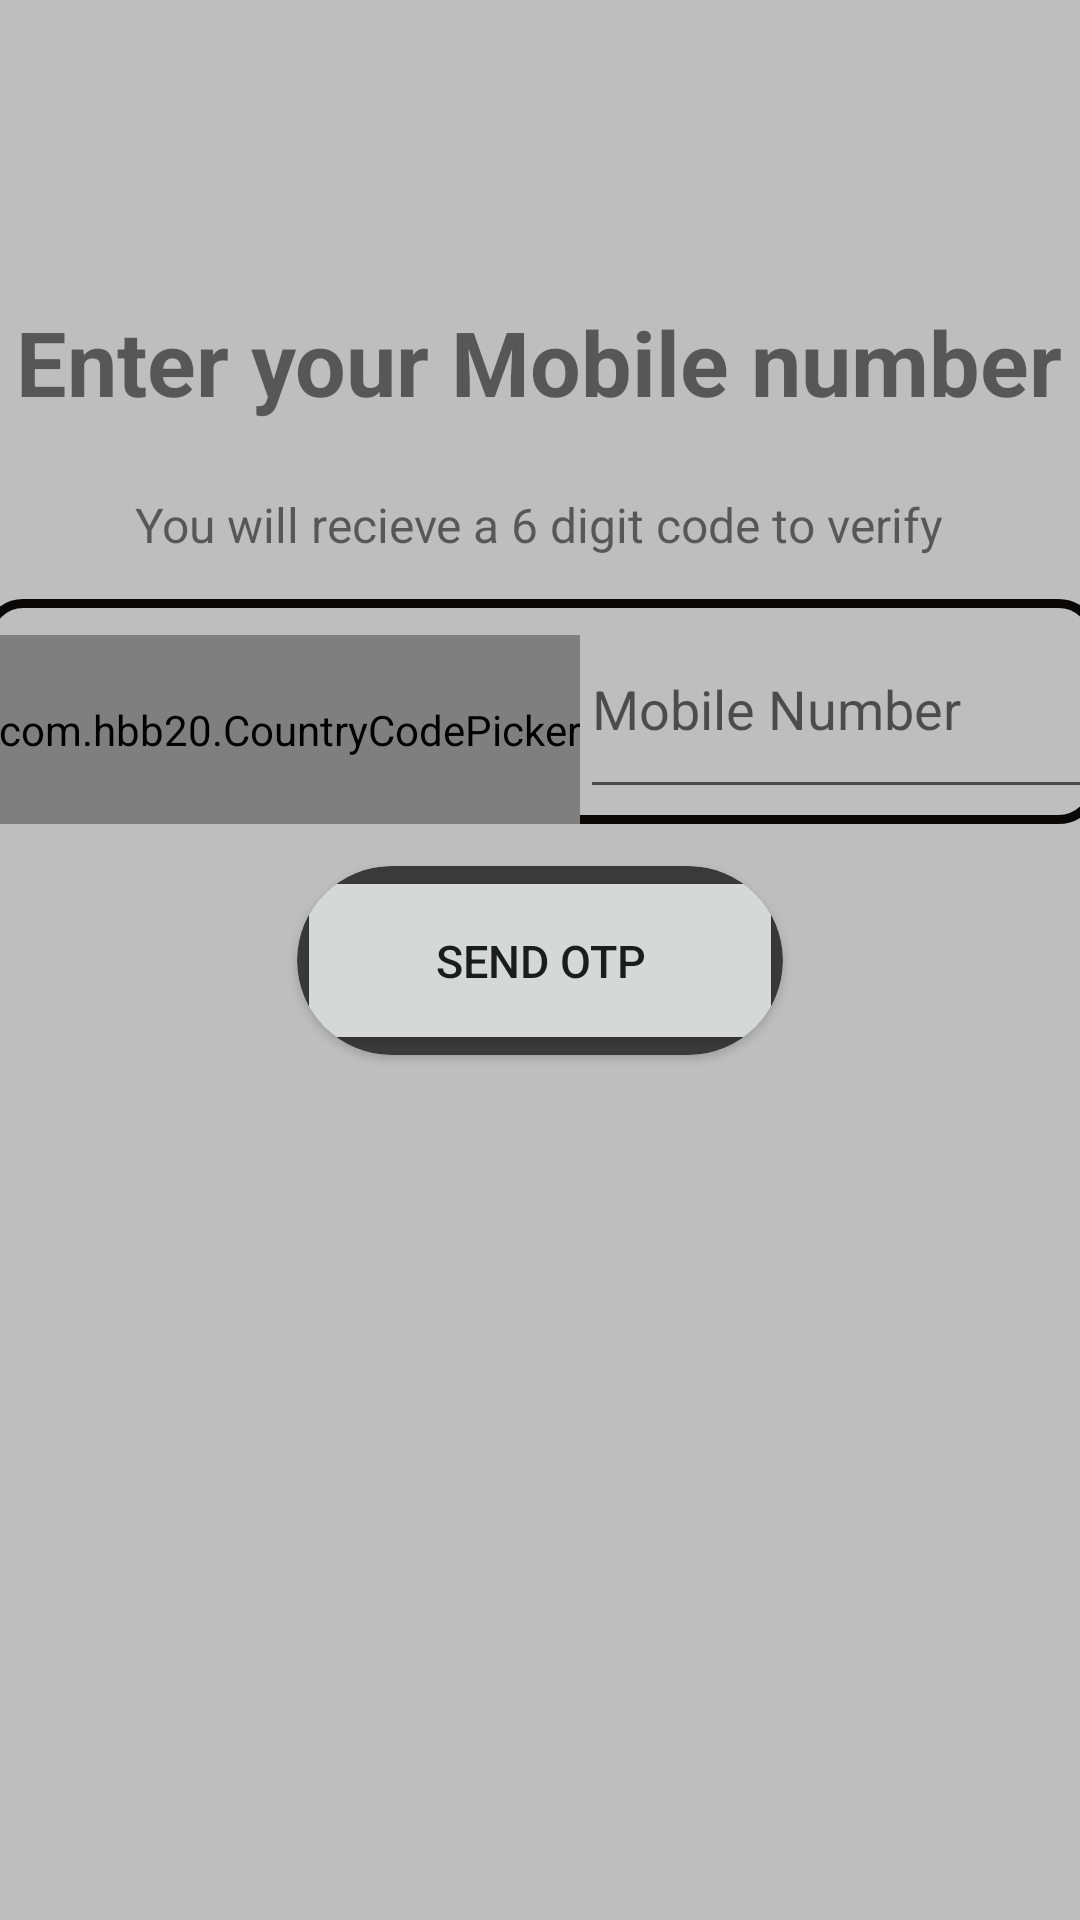

Write the Android layout XML for this screen, with the resource values it uses.
<!-- AndroidManifest.xml: application theme Theme.TailMate -->
<!-- res/layout/activity_log_in.xml -->
<?xml version="1.0" encoding="utf-8"?>
<androidx.constraintlayout.widget.ConstraintLayout xmlns:android="http://schemas.android.com/apk/res/android"
    xmlns:app="http://schemas.android.com/apk/res-auto"
    xmlns:tools="http://schemas.android.com/tools"
    android:layout_width="match_parent"
    android:layout_height="match_parent"
    android:background="@color/bg_grey"
    tools:context=".LogIn">


    <TextView
        android:id="@+id/textView3"
        android:layout_width="wrap_content"
        android:layout_height="wrap_content"
        android:layout_marginTop="40dp"
        android:text="Enter your Mobile number"
        android:textSize="30sp"
        android:textStyle="bold"
        app:layout_constraintBottom_toTopOf="@+id/textView5"
        app:layout_constraintEnd_toEndOf="parent"
        app:layout_constraintHorizontal_bias="0.491"
        app:layout_constraintStart_toStartOf="parent"
        app:layout_constraintTop_toTopOf="parent"
        app:layout_constraintVertical_bias="0.722" />

    <TextView
        android:id="@+id/textView5"
        android:layout_width="wrap_content"
        android:layout_height="wrap_content"
        android:text="You will recieve a 6 digit code to verify"
        android:textSize="16sp"
        app:layout_constraintBottom_toBottomOf="parent"
        app:layout_constraintEnd_toEndOf="parent"
        app:layout_constraintHorizontal_bias="0.496"
        app:layout_constraintStart_toStartOf="parent"
        app:layout_constraintTop_toTopOf="parent"
        app:layout_constraintVertical_bias="0.265" />

    <LinearLayout
        android:id="@+id/linearLayout"
        android:layout_width="372dp"
        android:layout_height="75dp"
        android:background="@drawable/layout_border"
        android:orientation="horizontal"
        app:layout_constraintBottom_toTopOf="@+id/otp_card"
        app:layout_constraintEnd_toEndOf="parent"
        app:layout_constraintStart_toStartOf="parent"
        app:layout_constraintTop_toBottomOf="@+id/textView5">


        <com.hbb20.CountryCodePicker
            android:id="@+id/cpp"
            android:layout_width="wrap_content"
            android:layout_height="match_parent"
            android:layout_marginTop="12dp"
            android:paddingLeft="5dp"/>

        <EditText
            android:id="@+id/mobile"
            android:layout_width="199dp"
            android:layout_height="match_parent"
            android:layout_marginBottom="5dp"
            android:ems="10"
            android:hint="Mobile Number"
            android:inputType="phone" />
    </LinearLayout>

    <androidx.cardview.widget.CardView
        android:id="@+id/otp_card"
        android:layout_width="162dp"
        android:layout_height="63dp"
        app:cardCornerRadius="50dp"
        app:layout_constraintBottom_toBottomOf="parent"
        app:layout_constraintEnd_toEndOf="parent"
        app:layout_constraintStart_toStartOf="parent"
        app:layout_constraintTop_toTopOf="parent"
        android:backgroundTint="#3A3A3A">
        <Button
            android:id="@+id/otp_logIn"
            android:layout_width="match_parent"
            android:layout_height="match_parent"
            android:text="SEND OTP"
            android:textSize="15dp"/>

    </androidx.cardview.widget.CardView>


</androidx.constraintlayout.widget.ConstraintLayout>
<!-- resources referenced by this layout -->
<resources>
  <color name="bg_grey">#BEBEBE</color>
  <!-- drawable layout_border (drawable) -->
  <?xml version="1.0" encoding="utf-8"?>
  <selector xmlns:android="http://schemas.android.com/apk/res/android">
      <item>
          <shape
              xmlns:android="http://schemas.android.com/apk/res/android"
              android:shape="rectangle">
              <solid
                  android:color="@android:color/transparent"/>
  
              <corners
                  android:bottomRightRadius="12dp"
                  android:bottomLeftRadius="12dp"
                  android:topLeftRadius="12dp"
                  android:topRightRadius="12dp"/>
              <stroke
                  android:color="#0A0707"
                  android:width="3dp"/>
          </shape>
      </item>
  
  </selector>
  <style name="Theme.TailMate" parent="Theme.MaterialComponents.DayNight.NoActionBar">
          
          <item name="colorPrimary">#3A3A3A</item>
          <item name="colorPrimaryVariant">@color/black</item>
          <item name="colorOnPrimary">@color/white</item>
          
          <item name="colorSecondary">#383939</item>
          <item name="colorSecondaryVariant">#383939</item>
          <item name="colorOnSecondary">@color/white</item>
          
          <item name="android:statusBarColor">?attr/colorPrimaryVariant</item>
          
      </style>
  <color name="black">#FF000000</color>
  <color name="white">#FFFFFFFF</color>
</resources>
